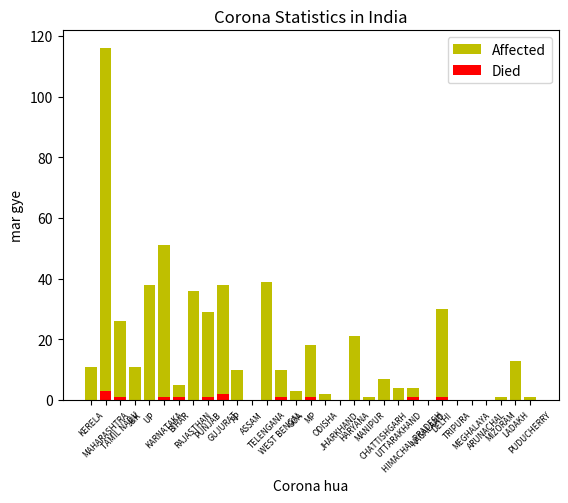

Recreate this plot in Python.
#import pandas as pd
import matplotlib.pyplot as plt
from datetime import datetime, timedelta

X= ["KERELA","MAHARASHTRA","TAMIL NADU","J&K", "UP","KARNATAKA","BIHAR","RAJASTHAN","PUNJAB","GUJURAT","AP","ASSAM","TELENGANA","WEST BENGAL","GOA","MP","ODISHA","JHARKHAND","HARYANA","MANIPUR","CHATTISHGARH","UTTARAKHAND","HIMACHAL PRADESH","NAGALAND","DELHI","TRIPURA","MEGHALAYA","ARUNACHAL","MIZORAM","LADAKH","PUDUCHERRY"]
Y= [11,116,26,11,38,51,5,36,29,38,10,0,39,10,3,18,2,0,21,1,7,4,4,0,30,0,0,0,1,13,1]
Z= [0,3,1,0,0,1,1,0,1,2,0,0,0,1,0,1,0,0,0,0,0,0,1,0,1,0,0,0,0,0,0]
plt.bar( X,Y,label = "Affected" , color ='y')
plt.bar( X,Z,label = "Died",color = 'r')
plt.xticks(fontsize = 6, rotation=45)

plt.legend()
plt.xlabel('Corona hua')
plt.ylabel('mar gye')

plt.title('Corona Statistics in India')

plt.show()
